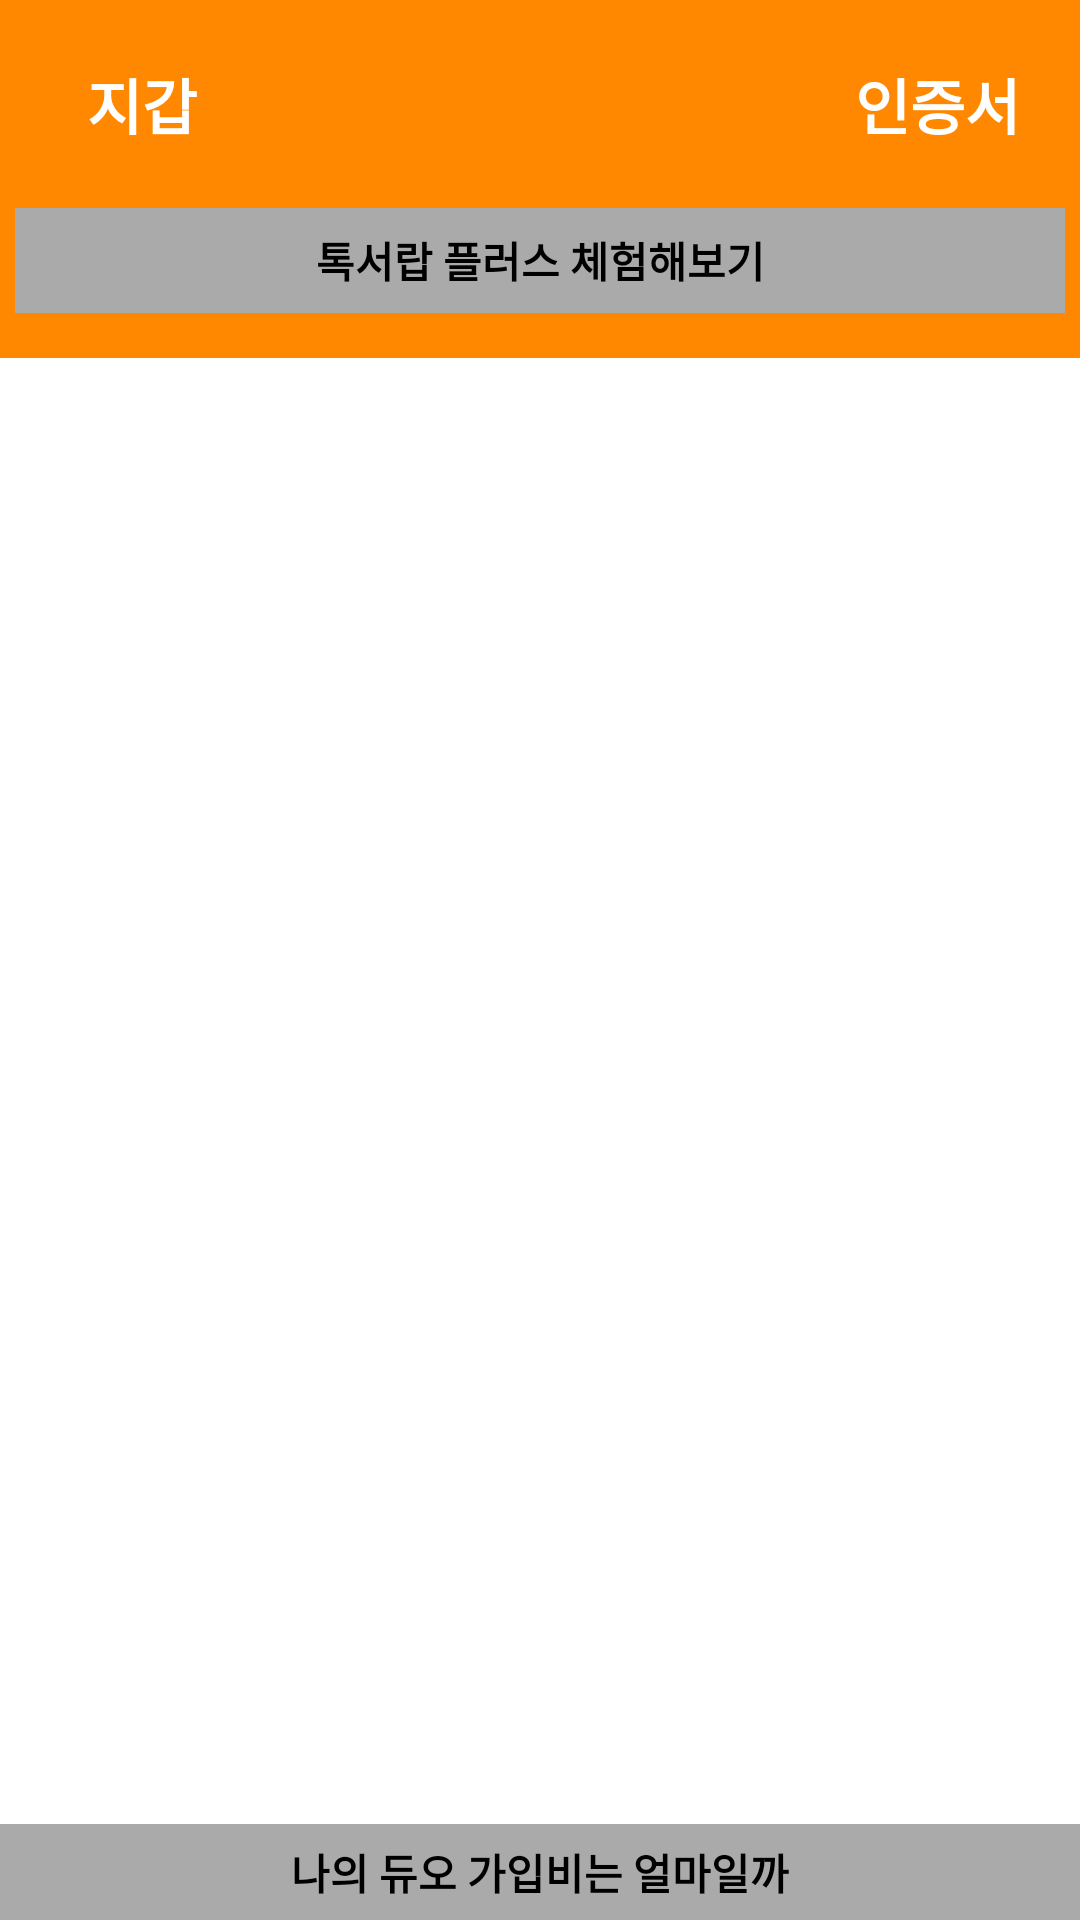

This screen was rendered from an Android layout file. Write that file and the resources it references.
<!-- AndroidManifest.xml: application theme Theme.ToyApplication -->
<!-- res/layout/activity_sample.xml -->
<?xml version="1.0" encoding="utf-8"?>
<androidx.constraintlayout.widget.ConstraintLayout xmlns:android="http://schemas.android.com/apk/res/android"
    xmlns:app="http://schemas.android.com/apk/res-auto"
    xmlns:tools="http://schemas.android.com/tools"
    android:layout_width="match_parent"
    android:layout_height="match_parent">

    <androidx.constraintlayout.widget.ConstraintLayout
        android:id="@+id/walletContainer"
        android:layout_width="match_parent"
        android:layout_height="wrap_content"
        android:background="@android:color/holo_orange_dark"
        app:layout_constraintTop_toTopOf="parent">

        <androidx.appcompat.widget.AppCompatTextView
            android:id="@+id/walletTxt"
            android:layout_width="wrap_content"
            android:layout_height="wrap_content"
            android:layout_marginLeft="29dp"
            android:layout_marginTop="20dp"
            android:text="지갑"
            android:textColor="@color/white"
            android:textSize="20sp"
            android:textStyle="bold"
            app:layout_constraintStart_toStartOf="parent"
            app:layout_constraintTop_toTopOf="parent" />

        
        <androidx.appcompat.widget.AppCompatTextView
            android:id="@+id/certicateTxt"
            android:layout_width="wrap_content"
            android:layout_height="wrap_content"
            android:padding="20dp"
            android:text="인증서"
            android:textColor="@color/white"
            android:textSize="20sp"
            android:textStyle="bold"
            app:layout_constraintEnd_toEndOf="parent"
            app:layout_constraintTop_toTopOf="parent" />

        <androidx.appcompat.widget.AppCompatTextView
            android:id="@+id/contentsTextView"
            android:layout_width="350dp"
            android:layout_height="35dp"
            android:layout_marginBottom="15dp"
            android:background="@android:color/darker_gray"
            android:gravity="center"
            android:text="톡서랍 플러스 체험해보기"
            android:textColor="@color/black"
            android:textStyle="bold"
            app:layout_constraintBottom_toBottomOf="parent"
            app:layout_constraintEnd_toEndOf="parent"
            app:layout_constraintStart_toStartOf="parent"
            app:layout_constraintTop_toBottomOf="@id/certicateTxt" />
    </androidx.constraintlayout.widget.ConstraintLayout>

    <androidx.constraintlayout.widget.ConstraintLayout
        android:id="@+id/iconContainer"
        android:layout_width="match_parent"
        android:layout_height="wrap_content"
        android:padding="30dp"
        app:layout_constraintTop_toBottomOf="@id/walletContainer">

        <androidx.appcompat.widget.AppCompatImageView
            android:id="@+id/icon1"
            android:layout_width="60dp"
            android:layout_height="80dp"
            android:src="@drawable/ic_launcher_foreground"
            app:layout_constraintEnd_toStartOf="@id/icon2"
            app:layout_constraintHorizontal_chainStyle="spread_inside"
            app:layout_constraintStart_toStartOf="parent"
            app:layout_constraintTop_toTopOf="parent" />


        <androidx.appcompat.widget.AppCompatImageView
            android:id="@+id/icon2"
            android:layout_width="60dp"
            android:layout_height="80dp"
            android:src="@drawable/ic_launcher_foreground"
            app:layout_constraintEnd_toStartOf="@id/icon3"
            app:layout_constraintHorizontal_chainStyle="spread"
            app:layout_constraintStart_toEndOf="@id/icon1"
            app:layout_constraintTop_toTopOf="parent" />

        <androidx.appcompat.widget.AppCompatImageView
            android:id="@+id/icon3"
            android:layout_width="60dp"
            android:layout_height="80dp"
            android:src="@drawable/ic_launcher_foreground"
            app:layout_constraintEnd_toStartOf="@+id/icon3_1"
            app:layout_constraintHorizontal_chainStyle="spread"
            app:layout_constraintStart_toEndOf="@id/icon2"
            app:layout_constraintTop_toTopOf="parent" />

        <androidx.appcompat.widget.AppCompatImageView
            android:id="@+id/icon3_1"
            android:layout_width="60dp"
            android:layout_height="80dp"
            android:src="@drawable/ic_launcher_foreground"
            app:layout_constraintEnd_toEndOf="parent"
            app:layout_constraintHorizontal_chainStyle="spread_inside"
            app:layout_constraintStart_toEndOf="@id/icon3"
            app:layout_constraintTop_toTopOf="parent" />

        <androidx.appcompat.widget.AppCompatImageView
            android:id="@+id/icon4"
            android:layout_width="60dp"
            android:layout_height="80dp"
            android:src="@drawable/ic_launcher_foreground"
            app:layout_constraintEnd_toStartOf="@id/icon5"
            app:layout_constraintHorizontal_chainStyle="spread_inside"
            app:layout_constraintStart_toStartOf="parent"
            app:layout_constraintTop_toBottomOf="@id/icon1" />

        <androidx.appcompat.widget.AppCompatImageView
            android:id="@+id/icon5"
            android:layout_width="60dp"
            android:layout_height="80dp"
            android:src="@drawable/ic_launcher_foreground"
            app:layout_constraintEnd_toStartOf="@id/icon6"
            app:layout_constraintHorizontal_chainStyle="spread"
            app:layout_constraintStart_toEndOf="@id/icon4"
            app:layout_constraintTop_toBottomOf="@id/icon2" />


        <androidx.appcompat.widget.AppCompatImageView
            android:id="@+id/icon6"
            android:layout_width="60dp"
            android:layout_height="80dp"
            android:src="@drawable/ic_launcher_foreground"
            app:layout_constraintEnd_toEndOf="parent"
            app:layout_constraintHorizontal_chainStyle="spread"
            app:layout_constraintStart_toEndOf="@id/icon5"
            app:layout_constraintTop_toBottomOf="@id/icon3" />

        <androidx.appcompat.widget.AppCompatImageView
            android:id="@+id/icon7"
            android:layout_width="60dp"
            android:layout_height="80dp"
            android:src="@drawable/ic_launcher_foreground"
            app:layout_constraintEnd_toStartOf="@id/icon8"
            app:layout_constraintHorizontal_chainStyle="spread_inside"
            app:layout_constraintStart_toStartOf="parent"
            app:layout_constraintTop_toBottomOf="@id/icon4" />


        <androidx.appcompat.widget.AppCompatImageView
            android:id="@+id/icon8"
            android:layout_width="60dp"
            android:layout_height="80dp"
            android:src="@drawable/ic_launcher_foreground"
            app:layout_constraintEnd_toStartOf="@id/icon9"
            app:layout_constraintHorizontal_chainStyle="spread_inside"
            app:layout_constraintStart_toEndOf="@id/icon7"
            app:layout_constraintTop_toBottomOf="@id/icon4" />

        <androidx.appcompat.widget.AppCompatImageView
            android:id="@+id/icon9"
            android:layout_width="60dp"
            android:layout_height="80dp"
            android:src="@drawable/ic_launcher_foreground"
            app:layout_constraintEnd_toEndOf="parent"
            app:layout_constraintHorizontal_chainStyle="spread_inside"
            app:layout_constraintStart_toEndOf="@id/icon8"
            app:layout_constraintTop_toBottomOf="@id/icon4" />


        <androidx.appcompat.widget.AppCompatImageView
            android:id="@+id/icon10"
            android:layout_width="60dp"
            android:layout_height="80dp"
            android:src="@drawable/ic_launcher_foreground"
            app:layout_constraintEnd_toStartOf="@id/icon11"
            app:layout_constraintHorizontal_chainStyle="spread_inside"
            app:layout_constraintStart_toStartOf="parent"
            app:layout_constraintTop_toBottomOf="@id/icon7" />

        <androidx.appcompat.widget.AppCompatImageView
            android:id="@+id/icon11"
            android:layout_width="60dp"
            android:layout_height="80dp"
            android:src="@drawable/ic_launcher_foreground"
            app:layout_constraintEnd_toStartOf="@id/icon12"
            app:layout_constraintHorizontal_chainStyle="spread_inside"
            app:layout_constraintStart_toEndOf="@id/icon10"
            app:layout_constraintTop_toBottomOf="@id/icon8" />


        <androidx.appcompat.widget.AppCompatImageView
            android:id="@+id/icon12"
            android:layout_width="60dp"
            android:layout_height="80dp"
            android:src="@drawable/ic_launcher_foreground"
            app:layout_constraintEnd_toEndOf="parent"
            app:layout_constraintStart_toEndOf="@id/icon11"
            app:layout_constraintTop_toBottomOf="@id/icon9" />
    </androidx.constraintlayout.widget.ConstraintLayout>

    <androidx.appcompat.widget.AppCompatTextView
        android:layout_width="match_parent"
        android:layout_height="32dp"
        android:background="@android:color/darker_gray"
        android:gravity="center"
        android:text="나의 듀오 가입비는 얼마일까"
        android:textColor="@color/black"
        android:textStyle="bold"
        app:layout_constraintBottom_toBottomOf="parent" />
</androidx.constraintlayout.widget.ConstraintLayout>
<!-- resources referenced by this layout -->
<resources>
  <style name="Theme.ToyApplication" parent="Theme.MaterialComponents.DayNight.DarkActionBar">
          
          <item name="colorPrimary">@color/purple_500</item>
          <item name="colorPrimaryVariant">@color/purple_700</item>
          <item name="colorOnPrimary">@color/white</item>
          
          <item name="colorSecondary">@color/teal_200</item>
          <item name="colorSecondaryVariant">@color/teal_700</item>
          <item name="colorOnSecondary">@color/black</item>
          
          <item name="android:statusBarColor" tools:targetApi="l">?attr/colorPrimaryVariant</item>
          
      </style>
  <!-- not gathered from this repository: default colours our renderer supplied (Android Studio template values) -->
  <color name="purple_500">#FF6200EE</color>
  <color name="purple_700">#FF3700B3</color>
  <color name="teal_200">#FF03DAC5</color>
  <color name="teal_700">#FF018786</color>
  <color name="black">#FF000000</color>
  <color name="white">#FFFFFFFF</color>
</resources>
